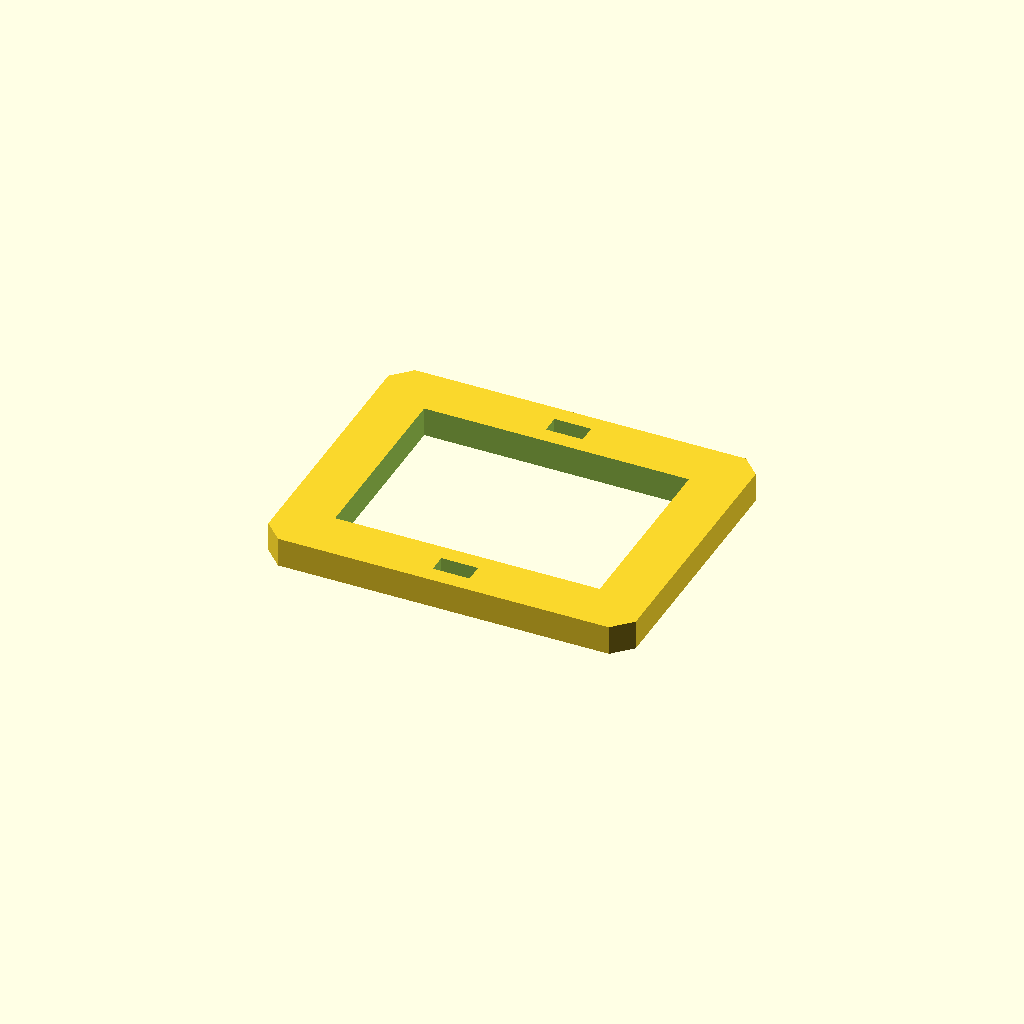
Cell 1: the model at its default parameters.
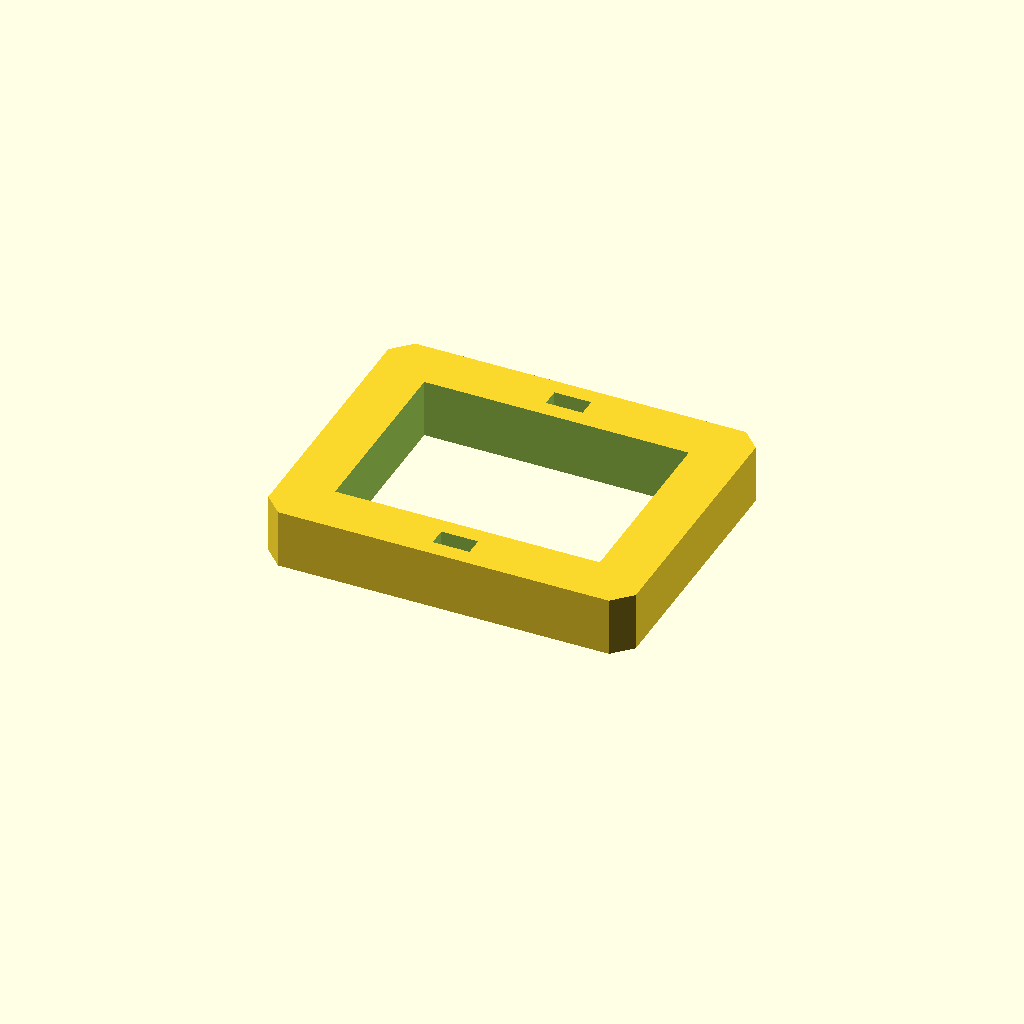
Cell 2: plate_t = 16 (everything else at default).
One fixed orthographic camera (rotation 55°, 0°, 25°; colour scheme Cornfield) for every cell.
OpenSCAD source file optional_data/data/sketch3/frameplates/part_0007.scad:
$fn = 32;

// ----------------------------------------------------------------------
// Frame plate: 100 x 80 frame, 14 mm rails
// ----------------------------------------------------------------------

// --- parameters (mm) ---
plate_l = 100;            // plate length, X
plate_w = 80;             // plate width, Y
plate_t = 8;              // plate thickness, Z (extrusion height)
corner_c = 5;             // corner chamfer
frame_bar = 14;           // frame rail width
slot_l = 10;              // adjustment slot length
slot_w = 5;               // adjustment slot width

win_l = plate_l - 2 * frame_bar;  // window length
win_w = plate_w - 2 * frame_bar;  // window width

profile = [[5, 0], [95, 0], [100, 5], [100, 75], [95, 80], [5, 80], [0, 75], [0, 5]];  // primary outline, 8 points, counter clockwise
void_1 = [[14, 14], [86, 14], [86, 66], [14, 66]];  // the window, 4 points
void_2 = [[45, 4.5], [55, 4.5], [55, 9.5], [45, 9.5]];  // adjustment slot, 4 points
void_3 = [[45, 70.5], [55, 70.5], [55, 75.5], [45, 75.5]];  // adjustment slot, 4 points

// --- the one profile operation ---
difference() {
  linear_extrude(height = plate_t) polygon(points = profile);
  translate([0, 0, -1])
    linear_extrude(height = plate_t + 2) polygon(points = void_1);
  translate([0, 0, -1])
    linear_extrude(height = plate_t + 2) polygon(points = void_2);
  translate([0, 0, -1])
    linear_extrude(height = plate_t + 2) polygon(points = void_3);
}
Parameter table extracted from the source (name, type, default, range or options):
plate_l: number, default 100
plate_w: number, default 80
plate_t: number, default 8
corner_c: number, default 5
frame_bar: number, default 14
slot_l: number, default 10
slot_w: number, default 5
